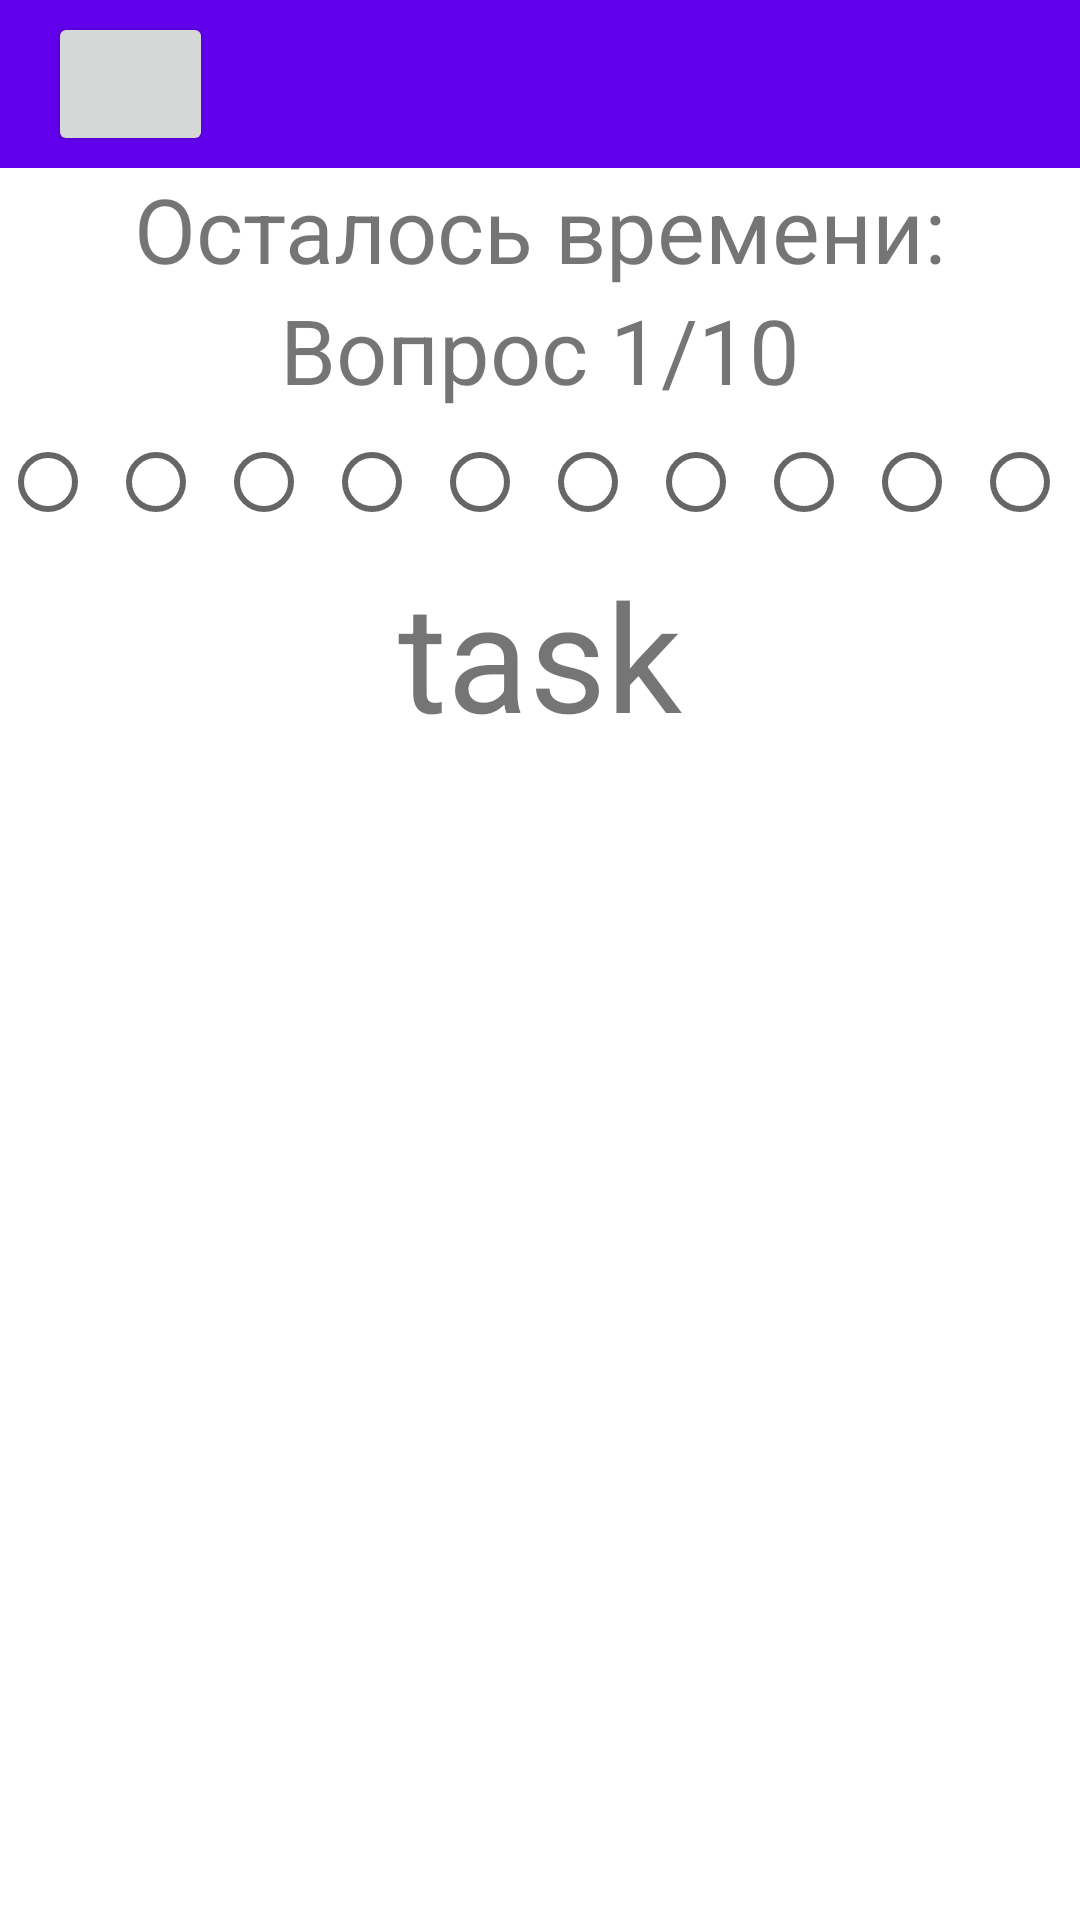

Layout XML and referenced resources for this Android screen:
<!-- AndroidManifest.xml: application theme Theme.Counting_trainer -->
<!-- res/layout/activity_lvlup.xml -->
<?xml version="1.0" encoding="utf-8"?>
<androidx.constraintlayout.widget.ConstraintLayout xmlns:android="http://schemas.android.com/apk/res/android"
    xmlns:app="http://schemas.android.com/apk/res-auto"
    xmlns:tools="http://schemas.android.com/tools"
    android:layout_width="match_parent"
    android:layout_height="match_parent"
    android:background="#FFFFFF"
    tools:context=".LvlupActivity">

    <include
        android:id="@+id/toolbar"
        layout="@layout/toolbar" />

    <RadioGroup
        android:id="@+id/group"
        android:layout_width="match_parent"
        android:layout_height="wrap_content"
        android:orientation="horizontal"
        app:layout_constraintTop_toBottomOf="@+id/counter"
        tools:ignore="MissingConstraints">

        <RadioButton
            android:id="@+id/radioButton1"
            android:layout_width="0dp"
            android:layout_height="wrap_content"
            android:layout_weight="1"
            android:clickable="false" />

        <RadioButton
            android:id="@+id/radioButton2"
            android:layout_width="0dp"
            android:layout_height="wrap_content"
            android:layout_weight="1"
            android:clickable="false" />

        <RadioButton
            android:id="@+id/radioButton3"
            android:layout_width="0dp"
            android:layout_height="wrap_content"
            android:layout_weight="1"
            android:clickable="false" />

        <RadioButton
            android:id="@+id/radioButton4"
            android:layout_width="0dp"
            android:layout_height="wrap_content"
            android:layout_weight="1"
            android:clickable="false" />

        <RadioButton
            android:id="@+id/radioButton5"
            android:layout_width="0dp"
            android:layout_height="wrap_content"
            android:layout_weight="1"
            android:clickable="false" />

        <RadioButton
            android:id="@+id/radioButton6"
            android:layout_width="0dp"
            android:layout_height="wrap_content"
            android:layout_weight="1"
            android:clickable="false" />

        <RadioButton
            android:id="@+id/radioButton7"
            android:layout_width="0dp"
            android:layout_height="wrap_content"
            android:layout_weight="1"
            android:clickable="false" />

        <RadioButton
            android:id="@+id/radioButton8"
            android:layout_width="0dp"
            android:layout_height="wrap_content"
            android:layout_weight="1"
            android:clickable="false" />

        <RadioButton
            android:id="@+id/radioButton9"
            android:layout_width="0dp"
            android:layout_height="wrap_content"
            android:layout_weight="1"
            android:clickable="false" />

        <RadioButton
            android:id="@+id/radioButton10"
            android:layout_width="0dp"
            android:layout_height="wrap_content"
            android:layout_weight="1"
            android:clickable="false" />
    </RadioGroup>

    <TextView
        android:id="@+id/answer"
        android:layout_width="match_parent"
        android:layout_height="wrap_content"
        android:gravity="center"
        android:text=""
        android:textSize="50sp"
        app:layout_constraintTop_toBottomOf="@+id/task"
        tools:layout_editor_absoluteX="0dp" />

    <TextView
        android:id="@+id/counter"
        android:layout_width="match_parent"
        android:layout_height="wrap_content"
        android:gravity="center"
        android:text="Вопрос 1/10"
        android:textSize="30sp"
        app:layout_constraintTop_toBottomOf="@+id/timer"
        tools:layout_editor_absoluteX="16dp" />

    <TextView
        android:id="@+id/timer"
        android:layout_width="match_parent"
        android:layout_height="wrap_content"
        android:gravity="center"
        android:text="Осталось времени:"
        android:textSize="30sp"
        app:layout_constraintTop_toBottomOf="@+id/toolbar"
        tools:layout_editor_absoluteX="0dp" />

    <TextView
        android:id="@+id/task"
        android:layout_width="match_parent"
        android:layout_height="wrap_content"
        android:gravity="center"
        android:text="task"
        android:textSize="50sp"
        app:layout_constraintTop_toBottomOf="@+id/group"
        tools:layout_editor_absoluteX="0dp" />

    <include
        android:id="@+id/keybord"
        layout="@layout/keybord" />


</androidx.constraintlayout.widget.ConstraintLayout>
<!-- res/layout/toolbar.xml (included above) -->
<?xml version="1.0" encoding="utf-8"?>
<androidx.appcompat.widget.Toolbar xmlns:android="http://schemas.android.com/apk/res/android"
    android:layout_width="match_parent"
    android:layout_height="wrap_content"
    android:background="@color/purple_500">
    <Button
        android:id="@+id/to_home"
        android:layout_width="55dp"
        android:layout_height="wrap_content"
        android:textColor="@color/white"
        android:drawableLeft="@drawable/ic_baseline_home_24"
        />
    <TextView
        android:id="@+id/tooltext"
        android:layout_width="match_parent"
        android:layout_height="match_parent"
        android:textColor="@color/white"
        android:padding="5dp"
        android:textSize="25sp"/>

</androidx.appcompat.widget.Toolbar>
<!-- res/layout/keybord.xml (included above) -->
<?xml version="1.0" encoding="utf-8"?>
    <GridLayout
        xmlns:android="http://schemas.android.com/apk/res/android"
        xmlns:app="http://schemas.android.com/apk/res-auto"
        android:layout_width="match_parent"
        android:layout_height="wrap_content"
        android:columnCount="3"
        android:rowCount="4"
        app:layout_constraintBottom_toBottomOf="parent"
        >


        <Button
            android:id="@+id/one_but"
            android:layout_height="50dp"
            android:layout_rowWeight="1"
            android:layout_columnWeight="1"
            android:layout_gravity="fill"
            android:text="1"
            android:textColor="@color/white"
            android:background="@color/white"
            android:onClick="digit"
            />

        <Button
            android:id="@+id/two_but"
            android:layout_rowWeight="1"
            android:layout_columnWeight="1"
            android:layout_gravity="fill"
            android:text="2"
            android:background="@color/white"
            android:textColor="@color/white"
            android:onClick="digit"

            />

        <Button
            android:id="@+id/three_but"
            android:layout_rowWeight="1"
            android:layout_columnWeight="1"
            android:layout_gravity="fill"
            android:text="3"
            android:background="@color/white"
            android:textColor="@color/white"
            android:onClick="digit"

            />

        <Button
            android:id="@+id/four_but"
            android:layout_height="50dp"
            android:layout_rowWeight="1"
            android:layout_columnWeight="1"
            android:layout_gravity="fill"
            android:text="4"
            android:textColor="@color/white"
            android:background="@color/white"
            android:onClick="digit"
            />

        <Button
            android:id="@+id/five_but"
            android:layout_rowWeight="1"
            android:layout_columnWeight="1"
            android:layout_gravity="fill"
            android:text="5"
            android:textColor="@color/white"
            android:background="@color/white"
            android:onClick="digit"
            />

        <Button
            android:id="@+id/six_but"
            android:layout_rowWeight="1"
            android:layout_columnWeight="1"
            android:layout_gravity="fill"
            android:text="6"
            android:textColor="@color/white"
            android:background="@color/white"
            android:onClick="digit"
            />

        <Button
            android:id="@+id/seven_but"
            android:layout_height="50dp"
            android:layout_rowWeight="1"
            android:layout_columnWeight="1"
            android:layout_gravity="fill"
            android:text="7"
            android:background="@color/white"
            android:onClick="digit"
            android:textColor="@color/white" />

        <Button
            android:id="@+id/eight_but"
            android:layout_rowWeight="1"
            android:layout_columnWeight="1"
            android:layout_gravity="fill"
            android:text="8"
            android:textColor="@color/white"
            android:background="@color/white"
            android:onClick="digit"
            />

        <Button
            android:id="@+id/nine_but"
            android:layout_rowWeight="1"
            android:layout_columnWeight="1"
            android:layout_gravity="fill"
            android:text="9"
            android:textColor="@color/white"
            android:background="@color/white"
            android:onClick="digit"/>

        <Button
            android:id="@+id/clear_but"
            android:layout_height="50dp"
            android:layout_rowWeight="1"
            android:layout_columnWeight="1"
            android:layout_gravity="fill"
            android:text="DEL"
            android:textColor="@color/white"
            android:background="@color/white"
            />

        <Button
            android:id="@+id/zero_but"
            android:layout_rowWeight="1"
            android:layout_columnWeight="1"
            android:layout_gravity="fill"
            android:text="0"
            android:textColor="@color/white"
            android:background="@color/white"
            android:onClick="digit"
            />

        <Button
            android:id="@+id/nextbut"
            android:layout_rowWeight="1"
            android:layout_columnWeight="1"
            android:layout_gravity="fill"
            android:text="Ввод"
            android:textColor="@color/white"
            android:background="@color/white"

            />


    </GridLayout>
<!-- resources referenced by this layout -->
<resources>
  <color name="purple_500">#FF6200EE</color>
  <color name="white">#FFFFFFFF</color>
  <style name="Theme.Counting_trainer" parent="Theme.MaterialComponents.DayNight.NoActionBar">
          
          <item name="colorPrimary">@color/purple_500</item>
          <item name="colorPrimaryVariant">@color/purple_700</item>
          <item name="colorOnPrimary">@color/white</item>
          
          <item name="colorSecondary">@color/teal_200</item>
          <item name="colorSecondaryVariant">@color/teal_700</item>
          <item name="colorOnSecondary">@color/black</item>
          
          <item name="android:statusBarColor" tools:targetApi="l">?attr/colorPrimaryVariant</item>
          
      </style>
  <color name="purple_700">#FF3700B3</color>
  <color name="teal_200">#FF03DAC5</color>
  <color name="teal_700">#FF018786</color>
  <color name="black">#FF000000</color>
</resources>
